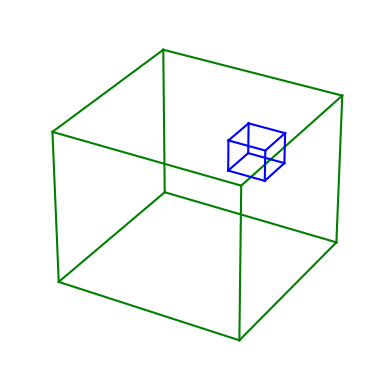

The script that saved this image:
import numpy as np
import matplotlib.pyplot as plt
from mpl_toolkits.mplot3d import Axes3D

def crear_cubo(lado):
    # Define los vértices de un cubo centrado en el origen
    mitad = lado / 2
    vertices = np.array([
        [-mitad, -mitad, -mitad, 1],
        [ mitad, -mitad, -mitad, 1],
        [ mitad,  mitad, -mitad, 1],
        [-mitad,  mitad, -mitad, 1],
        [-mitad, -mitad,  mitad, 1],
        [ mitad, -mitad,  mitad, 1],
        [ mitad,  mitad,  mitad, 1],
        [-mitad,  mitad,  mitad, 1]
    ])
    return vertices.T  # Transponer para obtener la forma 4xN
def crear_cuarto(ancho, largo, alto):
    # Define los vértices de un cuarto paralelepípedo
    x = ancho / 2
    y = largo / 2
    z = alto / 2
    vertices = np.array([
        [-x, -y, -z, 1],
        [ x, -y, -z, 1],
        [ x,  y, -z, 1],
        [-x,  y, -z, 1],
        [-x, -y,  z, 1],
        [ x, -y,  z, 1],
        [ x,  y,  z, 1],
        [-x,  y,  z, 1]
    ])
    return vertices.T

def matriz_traslacion(dx, dy, dz):
    return np.array([
        [1, 0, 0, dx],
        [0, 1, 0, dy],
        [0, 0, 1, dz],
        [0, 0, 0, 1]
    ])

def matriz_rotacion(eje, angulo):
    c, s = np.cos(np.radians(angulo)), np.sin(np.radians(angulo))
    if eje == 'x':
        return np.array([
            [1, 0,  0, 0],
            [0, c, -s, 0],
            [0, s,  c, 0],
            [0, 0,  0, 1]
        ])
    elif eje == 'y':
        return np.array([
            [ c, 0, s, 0],
            [ 0, 1, 0, 0],
            [-s, 0, c, 0],
            [ 0, 0, 0, 1]
        ])
    elif eje == 'z':
        return np.array([
            [c, -s, 0, 0],
            [s,  c, 0, 0],
            [0,  0, 1, 0],
            [0,  0, 0, 1]
        ])

def aplicar_transformacion(figura, matriz):
    return np.dot(matriz, figura)



def visualizar(figura, cuarto):
    fig = plt.figure()
    ax = fig.add_subplot(111, projection='3d')
    ax.set_axis_off()

    # Dibuja el cubo
    for i in range(4):
        # Dibuja las aristas inferiores y superiores
        ax.plot([figura[0, i], figura[0, (i+1)%4]], [figura[1, i], figura[1, (i+1)%4]], [figura[2, i], figura[2, (i+1)%4]], color='b')
        ax.plot([figura[0, i+4], figura[0, (i+1)%4 + 4]], [figura[1, i+4], figura[1, (i+1)%4 + 4]], [figura[2, i+4], figura[2, (i+1)%4 + 4]], color='b')
        # Dibuja las aristas verticales
        ax.plot([figura[0, i], figura[0, i+4]], [figura[1, i], figura[1, i+4]], [figura[2, i], figura[2, i+4]], color='b')

    # Dibuja el cuarto
    for i in range(4):
        # Dibuja las aristas inferiores y superiores del cuarto
        ax.plot([cuarto[0, i], cuarto[0, (i+1)%4]], [cuarto[1, i], cuarto[1, (i+1)%4]], [cuarto[2, i], cuarto[2, (i+1)%4]], color='g')
        ax.plot([cuarto[0, i+4], cuarto[0, (i+1)%4 + 4]], [cuarto[1, i+4], cuarto[1, (i+1)%4 + 4]], [cuarto[2, i+4], cuarto[2, (i+1)%4 + 4]], color='g')
        # Dibuja las aristas verticales del cuarto
        ax.plot([cuarto[0, i], cuarto[0, i+4]], [cuarto[1, i], cuarto[1, i+4]], [cuarto[2, i], cuarto[2, i+4]], color='g')



    plt.show()





# Función para dibujar el cubo
def dibujar_cubo(cubo, ax):
    lines = []
    for i in range(4):
        # Dibuja las aristas inferiores y superiores del cubo
        line, = ax.plot([cubo[0, i], cubo[0, (i+1)%4]], [cubo[1, i], cubo[1, (i+1)%4]], [cubo[2, i], cubo[2, (i+1)%4]], color='b')
        lines.append(line)
        line, = ax.plot([cubo[0, i+4], cubo[0, (i+1)%4 + 4]], [cubo[1, i+4], cubo[1, (i+1)%4 + 4]], [cubo[2, i+4], cubo[2, (i+1)%4 + 4]], color='b')
        lines.append(line)
        # Dibuja las aristas verticales del cubo
        line, = ax.plot([cubo[0, i], cubo[0, i+4]], [cubo[1, i], cubo[1, i+4]], [cubo[2, i], cubo[2, i+4]], color='b')
        lines.append(line)
    return lines

# Función para dibujar el cuarto
def dibujar_cuarto(cuarto, ax):
    for i in range(4):
        # Dibuja las aristas inferiores y superiores del cuarto
        ax.plot([cuarto[0, i], cuarto[0, (i+1)%4]], [cuarto[1, i], cuarto[1, (i+1)%4]], [cuarto[2, i], cuarto[2, (i+1)%4]], color='g')
        ax.plot([cuarto[0, i+4], cuarto[0, (i+1)%4 + 4]], [cuarto[1, i+4], cuarto[1, (i+1)%4 + 4]], [cuarto[2, i+4], cuarto[2, (i+1)%4 + 4]], color='g')
        # Dibuja las aristas verticales del cuarto
        ax.plot([cuarto[0, i], cuarto[0, i+4]], [cuarto[1, i], cuarto[1, i+4]], [cuarto[2, i], cuarto[2, i+4]], color='g')

# Función para actualizar la posición del cubo
def actualizar_cubo(cubo, lineas_cubo):
    idx = 0
    for i in range(4):
        # Actualiza las aristas inferiores y superiores del cubo
        lineas_cubo[idx].set_data([cubo[0, i], cubo[0, (i+1)%4]], [cubo[1, i], cubo[1, (i+1)%4]])
        lineas_cubo[idx].set_3d_properties([cubo[2, i], cubo[2, (i+1)%4]])
        idx += 1
        lineas_cubo[idx].set_data([cubo[0, i+4], cubo[0, (i+1)%4 + 4]], [cubo[1, i+4], cubo[1, (i+1)%4 + 4]])
        lineas_cubo[idx].set_3d_properties([cubo[2, i+4], cubo[2, (i+1)%4 + 4]])
        idx += 1
        # Actualiza las aristas verticales del cubo
        lineas_cubo[idx].set_data([cubo[0, i], cubo[0, i+4]], [cubo[1, i], cubo[1, i+4]])
        lineas_cubo[idx].set_3d_properties([cubo[2, i], cubo[2, i+4]])
        idx += 1
    plt.draw()

# Crear la figura y el cuarto
fig = plt.figure()
ax = fig.add_subplot(111, projection='3d')
ax.set_axis_off()
cuarto = crear_cuarto(5, 5, 5)
dibujar_cuarto(cuarto, ax)

# Crear y dibujar el cubo
posicion_inicial_cubo = [1, 1, 1]  # Posición inicial del cubo
cubo = crear_cubo(1)
cubo = aplicar_transformacion(cubo, matriz_traslacion(*posicion_inicial_cubo))
lineas_cubo = dibujar_cubo(cubo, ax)

# Manejador de eventos de teclado
def on_key(event):
    global cubo
    comando = event.key
    # Convertir pulsaciones de teclado en comandos de movimiento
    movimiento = {
        'w': ('z', 1), 's': ('z', -1),
        'a': ('x', -1), 'd': ('x', 1),
        'e': ('y', 1), 'q': ('y', -1),
        'u': ('rx', 5), 'j': ('rx', -5),
        'i': ('ry', 5), 'k': ('ry', -5),
        'o': ('rz', 5), 'l': ('rz', -5),
    }
    if comando in movimiento:
        eje, valor = movimiento[comando]
        if eje in ['x', 'y', 'z']:
            cubo = aplicar_transformacion(cubo, matriz_traslacion(valor if eje == 'x' else 0,
                                                                  valor if eje == 'y' else 0,
                                                                  valor if eje == 'z' else 0))
        elif eje in ['rx', 'ry', 'rz']:
            cubo = aplicar_transformacion(cubo, matriz_rotacion(eje[1], valor))
        actualizar_cubo(cubo, lineas_cubo)

fig.canvas.mpl_connect('key_press_event', on_key)

plt.show()




